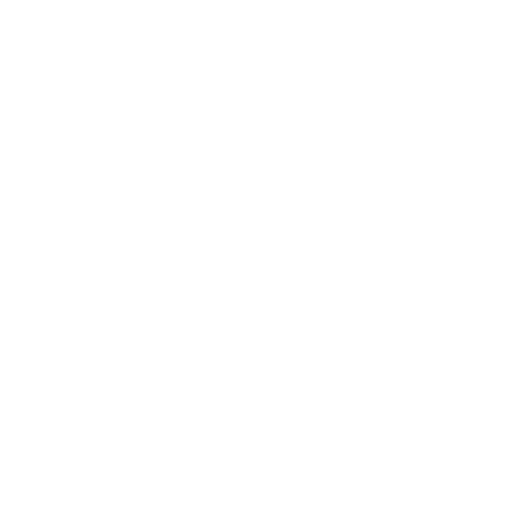
t = 0.00 s
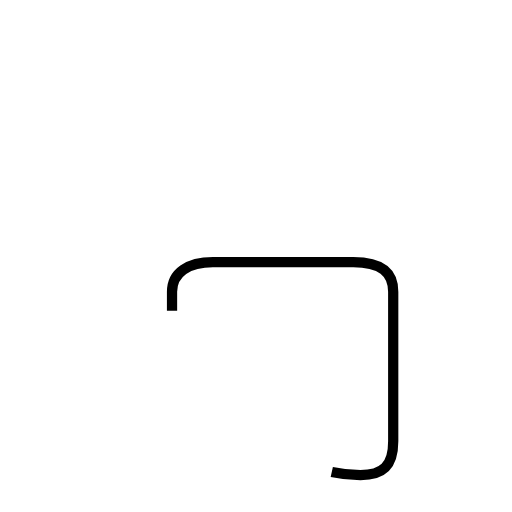
t = 1.48 s
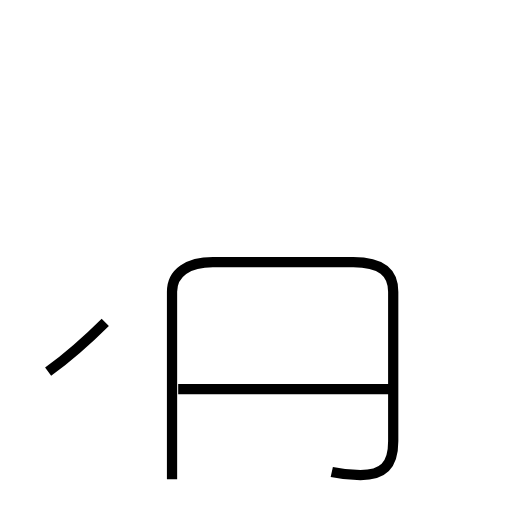
t = 2.82 s
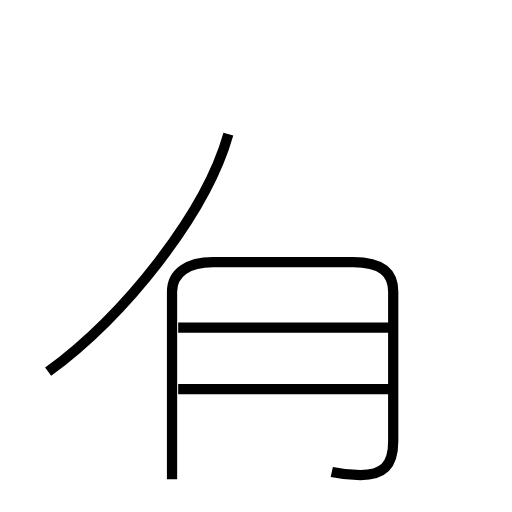
t = 4.10 s
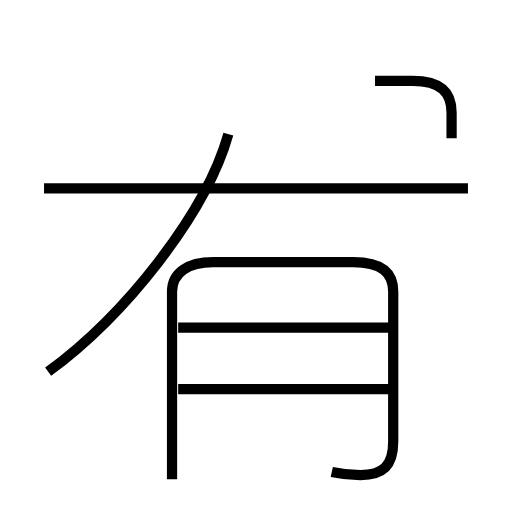
t = 5.70 s
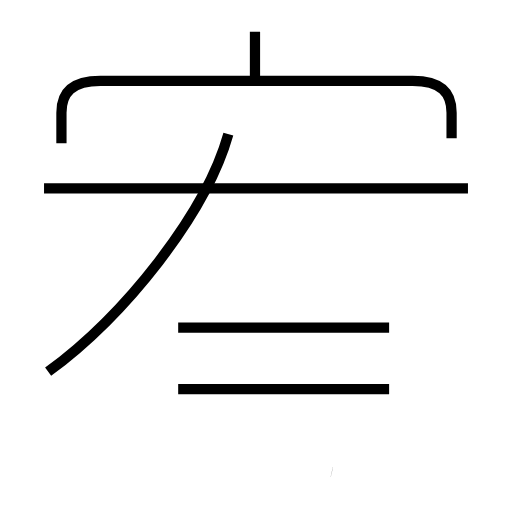
t = 6.91 s

The animated SVG that drew these frames (rendered in a browser with its animation timeline set to each time). Animation: 7 SMIL elements (animate=7); one cycle of 6.91 s.

<?xml version='1.0' encoding='utf-8'?>
<svg viewBox="0.0 -6.0 50.0 50.0" version="1.1" xmlns="http://www.w3.org/2000/svg"><rect x="-1000" y="-1000" width="2000" height="2000" stroke="white" fill="white" /><g style="fill:none;stroke:#000000;stroke-width:1"><path d="M 32.4 2.1 C 33.3 2.3 34.2 2.4 35.2 2.4 C 37.4 2.4 38.4 1.5 38.4 -0.9 L 38.4 -15.5 C 38.4 -17.4 37.2 -18.4 34.5 -18.4 L 20.8 -18.4 C 18.4 -18.4 16.8 -17.4 16.8 -15.5 L 16.8 2.8 " transform="translate(0.0 38.0)" stroke-dasharray="65.8835594229555" stroke-dashoffset="65.8835594229555"><animate attributeName="stroke-dashoffset" from="65.8835594229555" to="0" dur="1.9765067826886649s" begin="0s; anim_end.end" fill="freeze" id="anim0" /></path><path d="M 38.0 -6.0 L 17.4 -6.0 " transform="translate(0.0 38.0)" stroke-dasharray="20.6" stroke-dashoffset="20.6"><animate attributeName="stroke-dashoffset" from="20.6" to="0" dur="0.618s" begin="anim0.end" fill="freeze" id="anim1" /></path><path d="M 4.7 -7.7 C 12.2 -13.2 20.1 -23.1 22.3 -30.9 " transform="translate(0.0 38.0)" stroke-dasharray="29.5511951315384" stroke-dashoffset="29.5511951315384"><animate attributeName="stroke-dashoffset" from="29.5511951315384" to="0" dur="0.886535853946152s" begin="anim1.end" fill="freeze" id="anim2" /></path><path d="M 38.0 -12.0 L 17.4 -12.0 " transform="translate(0.0 38.0)" stroke-dasharray="20.6" stroke-dashoffset="20.6"><animate attributeName="stroke-dashoffset" from="20.6" to="0" dur="0.618s" begin="anim2.end" fill="freeze" id="anim3" /></path><path d="M 45.7 -25.6 L 4.3 -25.6 " transform="translate(0.0 38.0)" stroke-dasharray="41.400000000000006" stroke-dashoffset="41.400000000000006"><animate attributeName="stroke-dashoffset" from="41.400000000000006" to="0" dur="1.2420000000000002s" begin="anim3.end" fill="freeze" id="anim4" /></path><path d="M 44.1 -30.5 L 44.1 -33.0 C 44.1 -34.9 43.1 -36.1 40.3 -36.1 L 9.8 -36.1 C 7.0 -36.1 6.0 -34.9 6.0 -33.0 L 6.0 -30.0 " transform="translate(0.0 38.0)" stroke-dasharray="47.25469028544035" stroke-dashoffset="47.25469028544035"><animate attributeName="stroke-dashoffset" from="47.25469028544035" to="0" dur="1.4176407085632103s" begin="anim4.end" fill="freeze" id="anim5" /></path><path d="M 24.9 -35.9 L 24.9 -40.9" transform="translate(0.0 38.0)" stroke-dasharray="5.0" stroke-dashoffset="5.0"><animate attributeName="stroke-dashoffset" from="5.0" to="0" dur="0.15s" begin="anim5.end" fill="freeze" id="anim_end" /></path></g></svg>
